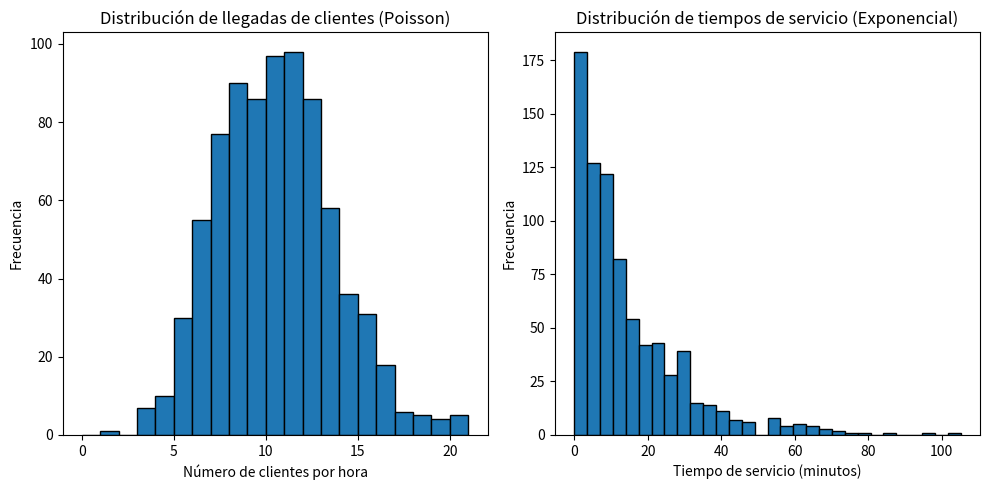
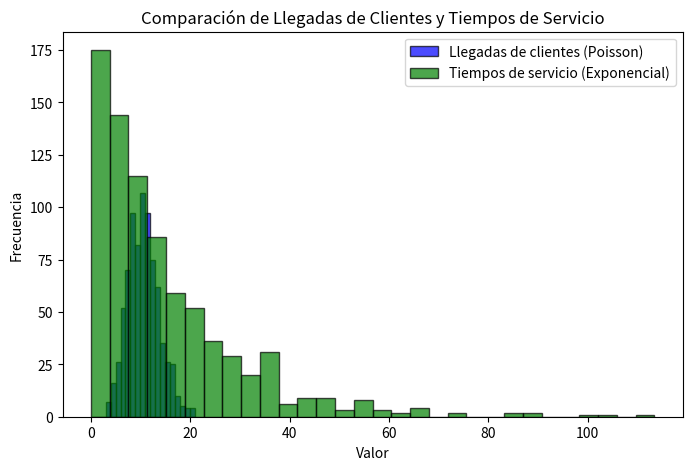

Recreate these plots in Python, in order.
# -*- coding: utf-8 -*-
"""Practica_Exponencial_Y_Poisson.ipynb

Automatically generated by Colab.

Original file is located at
    https://colab.research.google.com/<link-removed>
"""

import numpy as np
import matplotlib.pyplot as plt
import math

# Parámetros del modelo
lambda_llegadas = 10  # Llegadas promedio de clientes por hora (Poisson)
tiempo_servicio_promedio = 15  # Tiempo promedio de servicio en minutos (Exponencial)
lambda_servicio = 1 / tiempo_servicio_promedio  # Tasa para la distribución exponencial

# Generar llegadas de clientes usando la distribución Poisson (transformada inversa)
def poisson_inverse_transform(lambda_poisson, U):
    F_k = 0  # Inicializamos la FDA
    k = 0
    while True:
        F_k += (lambda_poisson ** k) * math.exp(-lambda_poisson) / math.factorial(k)
        if U <= F_k:
            return k
        k += 1

# Generar tiempos de servicio usando la distribución Exponencial (transformada inversa)
def exponencial_inverse_transform(lambda_servicio, U):
    return -math.log(1 - U) / lambda_servicio

# Simulación de 8 horas en la tienda departamental
num_horas = 8
num_simulaciones = 100  # Número de simulaciones
llegadas_simuladas = []
servicios_simulados = []

# Simulamos para cada hora
for _ in range(num_horas):
    # Generamos un número de clientes por hora (Poisson)
    U_llegadas = np.random.uniform(0, 1, num_simulaciones)
    llegadas_hora = [poisson_inverse_transform(lambda_llegadas, u) for u in U_llegadas]
    llegadas_simuladas.extend(llegadas_hora)

    # Generamos los tiempos de servicio para cada cliente (Exponencial)
    U_servicio = np.random.uniform(0, 1, len(llegadas_hora))
    tiempos_servicio = [exponencial_inverse_transform(lambda_servicio, u) for u in U_servicio]
    servicios_simulados.extend(tiempos_servicio)

# Mostrar resultados
print("Llegadas simuladas por hora:")
print(llegadas_simuladas)
print("Tiempos de servicio (en minutos) simulados:")
print(servicios_simulados)

# Graficar los resultados
plt.figure(figsize=(10, 5))

# Graficar llegadas
plt.subplot(1, 2, 1)
plt.hist(llegadas_simuladas, bins=range(0, max(llegadas_simuladas)+1), edgecolor='black')
plt.title("Distribución de llegadas de clientes (Poisson)")
plt.xlabel("Número de clientes por hora")
plt.ylabel("Frecuencia")

# Graficar tiempos de servicio
plt.subplot(1, 2, 2)
plt.hist(servicios_simulados, bins=30, edgecolor='black')
plt.title("Distribución de tiempos de servicio (Exponencial)")
plt.xlabel("Tiempo de servicio (minutos)")
plt.ylabel("Frecuencia")

plt.tight_layout()
plt.show()

import numpy as np
import matplotlib.pyplot as plt
import math

# Parámetros del modelo
lambda_llegadas = 10  # Llegadas promedio de clientes por hora (Poisson)
tiempo_servicio_promedio = 15  # Tiempo promedio de servicio en minutos (Exponencial)
lambda_servicio = 1 / tiempo_servicio_promedio  # Tasa para la distribución exponencial

# Generar llegadas de clientes usando la distribución Poisson (transformada inversa)
def poisson_inverse_transform(lambda_poisson, U):
    F_k = 0  # Inicializamos la FDA
    k = 0
    while True:
        F_k += (lambda_poisson ** k) * math.exp(-lambda_poisson) / math.factorial(k)
        if U <= F_k:
            return k
        k += 1

# Generar tiempos de servicio usando la distribución Exponencial (transformada inversa)
def exponencial_inverse_transform(lambda_servicio, U):
    return -math.log(1 - U) / lambda_servicio

# Simulación de 8 horas en la tienda departamental
num_horas = 8
num_simulaciones = 100  # Número de simulaciones
llegadas_simuladas = []
servicios_simulados = []

# Simulamos para cada hora
for _ in range(num_horas):
    # Generamos un número de clientes por hora (Poisson)
    U_llegadas = np.random.uniform(0, 1, num_simulaciones)
    llegadas_hora = [poisson_inverse_transform(lambda_llegadas, u) for u in U_llegadas]
    llegadas_simuladas.extend(llegadas_hora)

    # Generamos los tiempos de servicio para cada cliente (Exponencial)
    U_servicio = np.random.uniform(0, 1, len(llegadas_hora))
    tiempos_servicio = [exponencial_inverse_transform(lambda_servicio, u) for u in U_servicio]
    servicios_simulados.extend(tiempos_servicio)

# Mostrar resultados
print("Llegadas simuladas por hora:")
print(llegadas_simuladas)
print("Tiempos de servicio (en minutos) simulados:")
print(servicios_simulados)

# Graficar los resultados en un solo gráfico superpuesto
plt.figure(figsize=(8, 5))

# Graficar llegadas (Poisson)
plt.hist(llegadas_simuladas, bins=range(0, max(llegadas_simuladas)+1), alpha=0.7, label="Llegadas de clientes (Poisson)", color='blue', edgecolor='black')

# Graficar tiempos de servicio (Exponencial)
plt.hist(servicios_simulados, bins=30, alpha=0.7, label="Tiempos de servicio (Exponencial)", color='green', edgecolor='black')

# Títulos y etiquetas
plt.title("Comparación de Llegadas de Clientes y Tiempos de Servicio")
plt.xlabel("Valor")
plt.ylabel("Frecuencia")

# Mostrar leyenda
plt.legend(loc='upper right')

# Mostrar gráfico
plt.show()